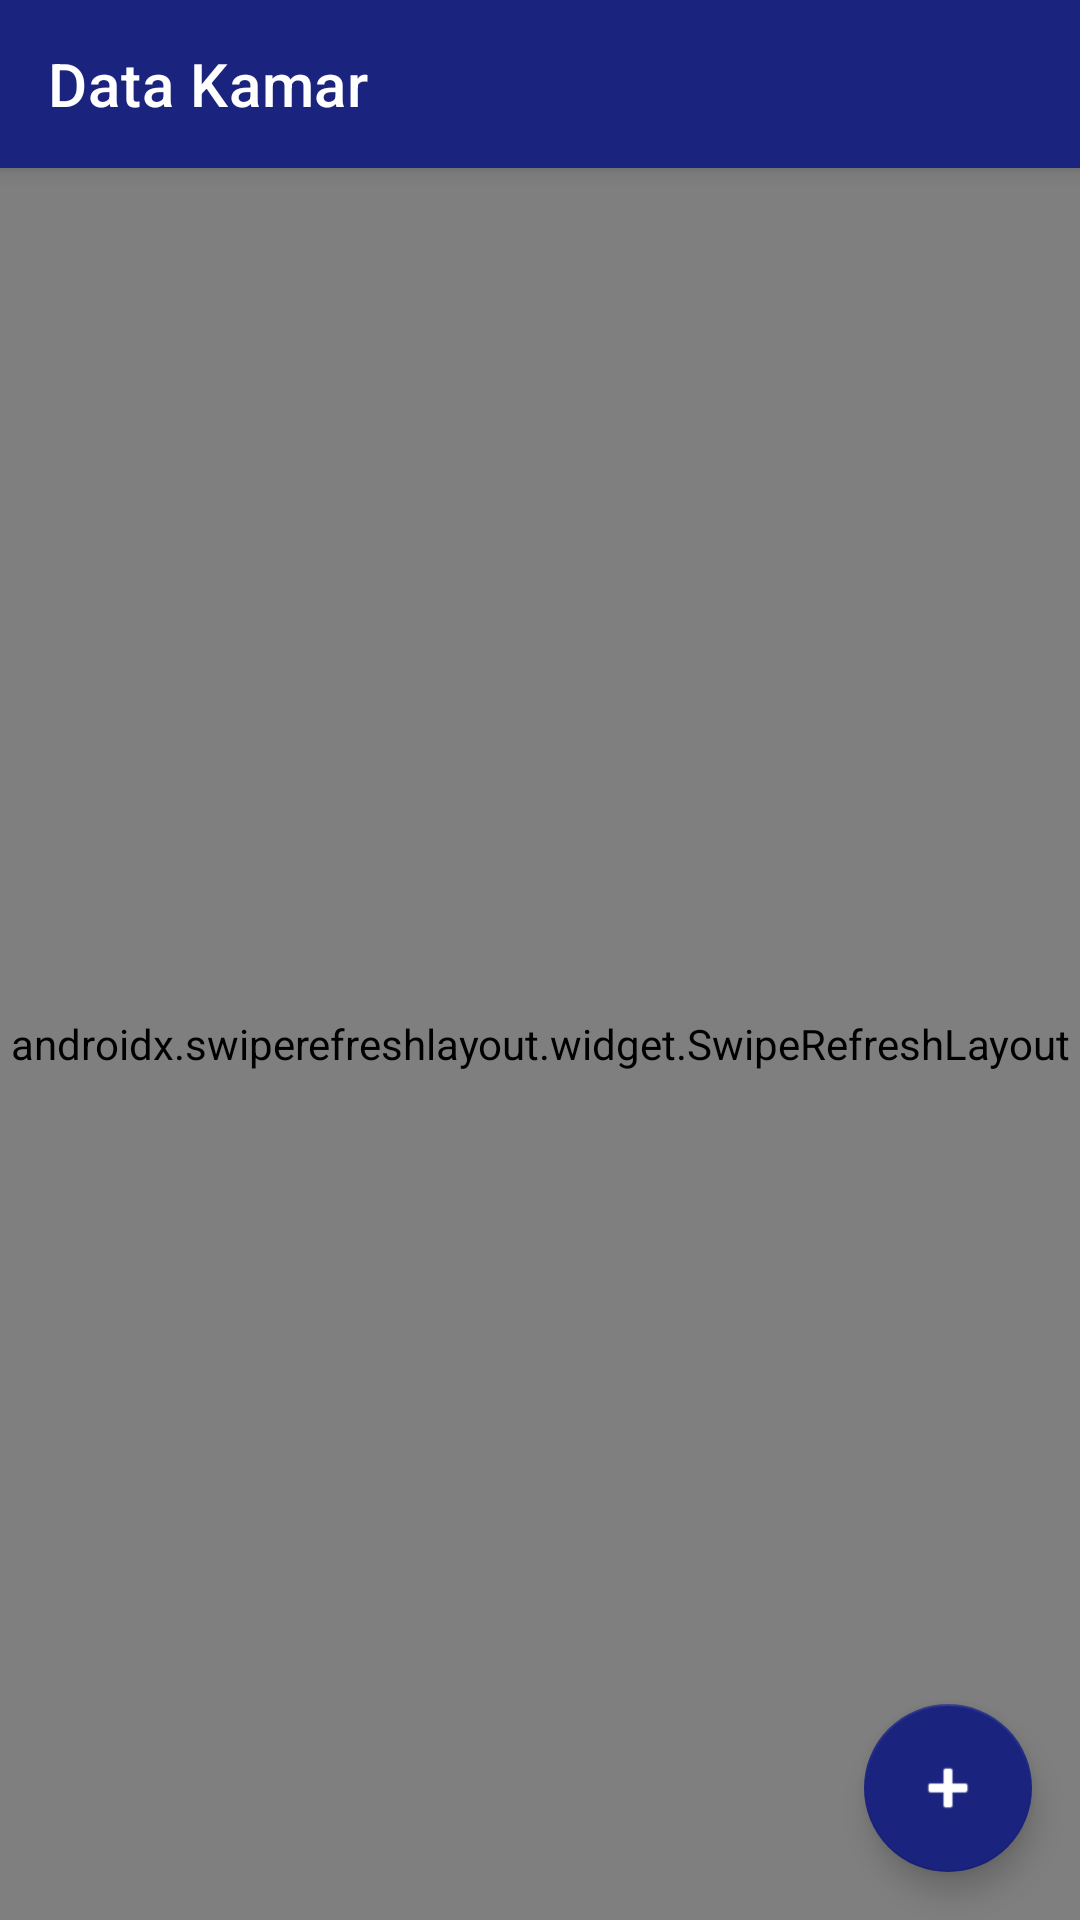

Produce the Android XML layout that renders to this screen, including the resource entries it uses.
<!-- AndroidManifest.xml: application theme Theme.Aplikasi_Asrama -->
<!-- res/layout/activity_kamar.xml -->
<?xml version="1.0" encoding="utf-8"?>
<androidx.coordinatorlayout.widget.CoordinatorLayout
    xmlns:android="http://schemas.android.com/apk/res/android"
    xmlns:app="http://schemas.android.com/apk/res-auto"
    android:layout_width="match_parent"
    android:layout_height="match_parent"
    android:background="#F0F4FF">

    <com.google.android.material.appbar.AppBarLayout
        android:id="@+id/appBarLayout"
        android:layout_width="match_parent"
        android:layout_height="wrap_content"
        android:elevation="4dp">

        <androidx.appcompat.widget.Toolbar
            android:id="@+id/toolbar"
            android:layout_width="match_parent"
            android:layout_height="?attr/actionBarSize"
            android:background="#1A237E"
            app:titleTextColor="#FFFFFF"
            app:title="Data Kamar"
            app:popupTheme="@style/ThemeOverlay.AppCompat.Light" />

    </com.google.android.material.appbar.AppBarLayout>

    
    <androidx.swiperefreshlayout.widget.SwipeRefreshLayout
        android:id="@+id/swipeRefresh"
        android:layout_width="match_parent"
        android:layout_height="match_parent"
        app:layout_behavior="@string/appbar_scrolling_view_behavior">

        <LinearLayout
            android:layout_width="match_parent"
            android:layout_height="match_parent"
            android:orientation="vertical"
            android:paddingTop="8dp">

            
            <ProgressBar
                android:id="@+id/progressBar"
                android:layout_width="wrap_content"
                android:layout_height="wrap_content"
                android:layout_gravity="center"
                android:layout_marginTop="32dp"
                android:visibility="gone" />

            
            <androidx.recyclerview.widget.RecyclerView
                android:id="@+id/rvKamar"
                android:layout_width="match_parent"
                android:layout_height="0dp"
                android:layout_weight="1"
                android:paddingHorizontal="12dp"
                android:paddingBottom="80dp"
                android:clipToPadding="false"
                app:layoutManager="androidx.recyclerview.widget.LinearLayoutManager" />

            
            <TextView
                android:id="@+id/tvEmpty"
                android:layout_width="match_parent"
                android:layout_height="0dp"
                android:layout_weight="1"
                android:gravity="center"
                android:text="Belum ada data kamar"
                android:textColor="#9E9E9E"
                android:textSize="16sp"
                android:visibility="gone" />

        </LinearLayout>

    </androidx.swiperefreshlayout.widget.SwipeRefreshLayout>

    
    <com.google.android.material.floatingactionbutton.FloatingActionButton
        android:id="@+id/fabTambah"
        android:layout_width="wrap_content"
        android:layout_height="wrap_content"
        android:layout_gravity="bottom|end"
        android:layout_margin="16dp"
        android:contentDescription="Tambah Kamar"
        android:src="@android:drawable/ic_input_add"
        app:backgroundTint="#1A237E"
        app:tint="#FFFFFF"
        app:layout_behavior="com.google.android.material.behavior.HideBottomViewOnScrollBehavior" />

</androidx.coordinatorlayout.widget.CoordinatorLayout>
<!-- resources referenced by this layout -->
<resources>
  <style name="Theme.Aplikasi_Asrama" parent="Theme.MaterialComponents.Light.NoActionBar">
          <item name="colorPrimary">#1E293B</item>
          <item name="colorPrimaryVariant">#0F172A</item>
          <item name="colorOnPrimary">#FFFFFF</item>
          <item name="colorSecondary">#4F46E5</item>
          <item name="colorSecondaryVariant">#7C3AED</item>
          <item name="colorOnSecondary">#FFFFFF</item>
  
          
          <item name="colorError">#DC2626</item>
  
          
          <item name="android:statusBarColor">?attr/colorPrimaryVariant</item>
          <item name="android:windowLightStatusBar">false</item>
  
          
          <item name="android:windowBackground">#F8F9FA</item>
  
          
          <item name="chipStyle">@style/Widget.MaterialComponents.Chip.Action</item>
          <item name="textInputStyle">@style/Widget.MaterialComponents.TextInputLayout.OutlinedBox</item>
  
          
          <item name="colorSurface">#FFFFFF</item>
          <item name="colorOnSurface">#1E293B</item>
  
      </style>
</resources>
